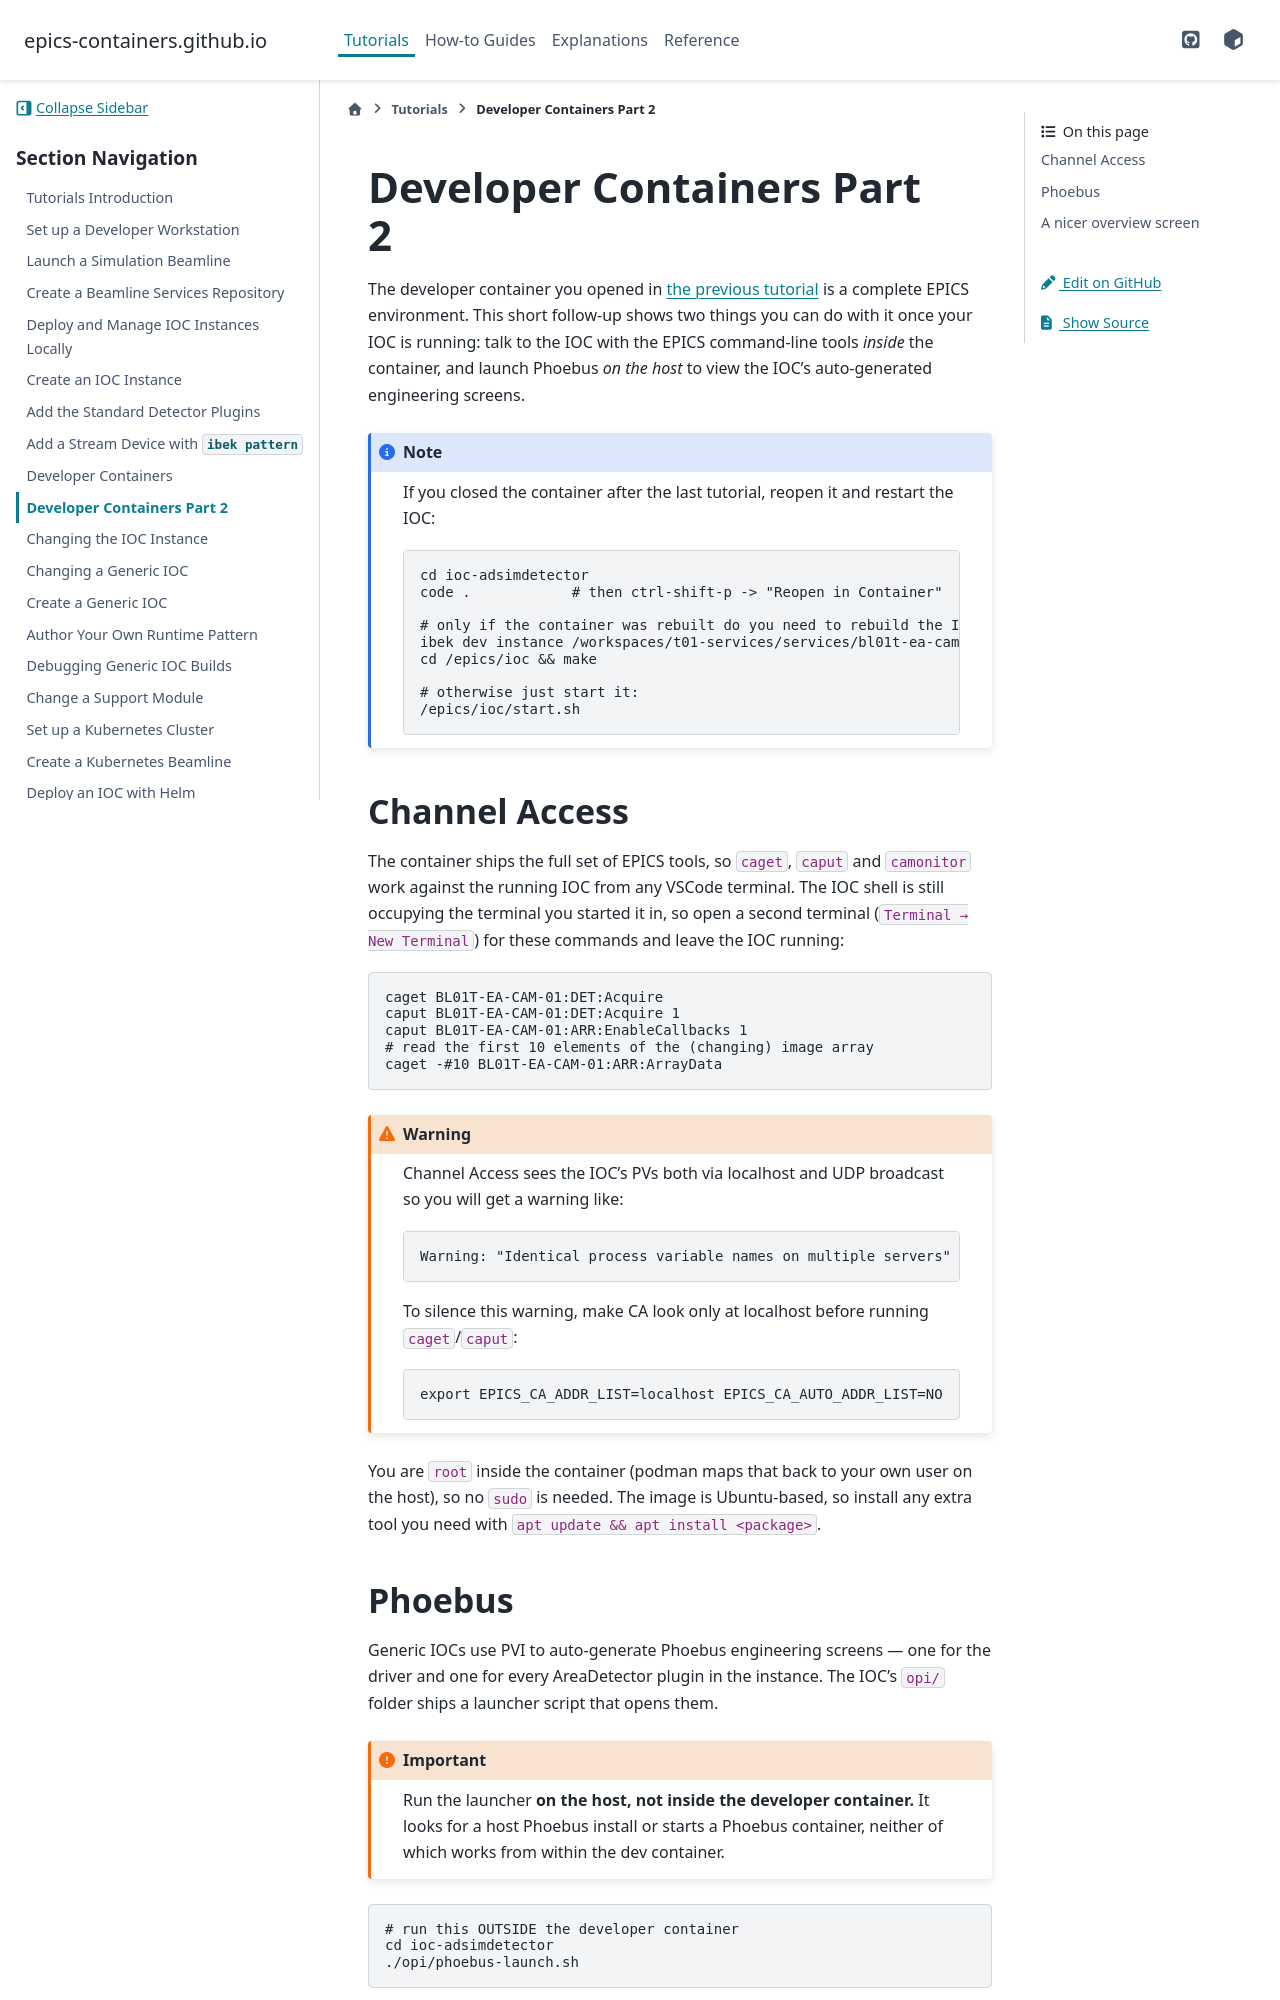

repository: epics-containers/epics-containers.github.io · page: main/tutorials/dev_container2.html · generator: sphinx

# Developer Containers Part 2

The developer container you opened in [the previous tutorial](dev_container.md)
is a complete EPICS environment. This short follow-up shows two things you can
do with it once your IOC is running: talk to the IOC with the EPICS
command-line tools *inside* the container, and launch Phoebus *on the host* to
view the IOC's auto-generated engineering screens.

:::{note}
If you closed the container after the last tutorial, reopen it and restart the
IOC:

```bash
cd ioc-adsimdetector
code .            # then ctrl-shift-p -> "Reopen in Container"

# only if the container was rebuilt do you need to rebuild the IOC:
ibek dev instance /workspaces/t01-services/services/bl01t-ea-cam-01
cd /epics/ioc && make

# otherwise just start it:
/epics/ioc/start.sh
```
:::

## Channel Access

The container ships the full set of EPICS tools, so `caget`, `caput` and
`camonitor` work against the running IOC from any VSCode terminal. The IOC shell
is still occupying the terminal you started it in, so open a second terminal
(`Terminal → New Terminal`) for these commands and leave the IOC running:

```bash
caget BL01T-EA-CAM-01:DET:Acquire
caput BL01T-EA-CAM-01:DET:Acquire 1
caput BL01T-EA-CAM-01:ARR:EnableCallbacks 1
# read the first 10 elements of the (changing) image array
caget -#10 BL01T-EA-CAM-01:ARR:ArrayData
```

:::{warning}
Channel Access sees the IOC's PVs both via localhost and UDP broadcast
so you will get a warning like:

```
Warning: "Identical process variable names on multiple servers"
```

To silence this warning, make CA look only at localhost before running `caget`/`caput`:

```bash
export EPICS_CA_ADDR_LIST=localhost EPICS_CA_AUTO_ADDR_LIST=NO
```
:::

You are `root` inside the container (podman maps that back to your own user on
the host), so no `sudo` is needed. The image is Ubuntu-based, so install any
extra tool you need with `apt update && apt install <package>`.
